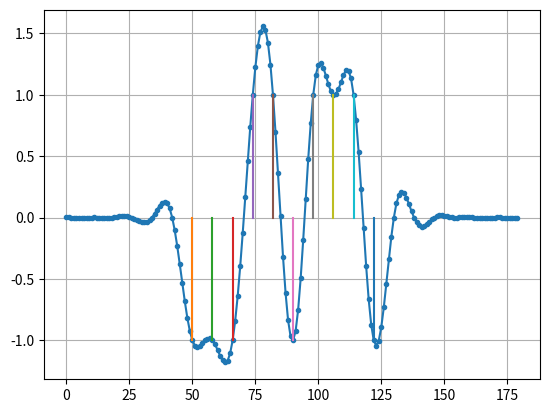
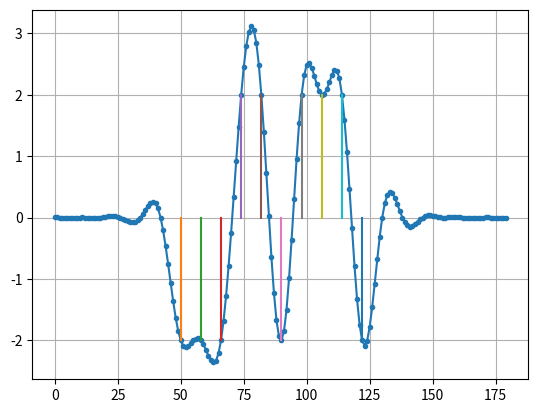
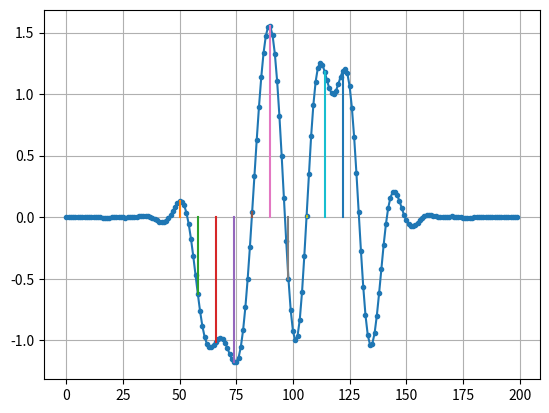

These figures' Python source, in order: (Note: this script raises an exception after producing the figures.)
import numpy as np
import matplotlib.pyplot as plt
from scipy import signal

num_symbols = 10
sps = 8

bits = np.random.randint(0, 2, num_symbols) # Our data to be transmitted, 1's and 0's

x = np.array([])
for bit in bits:
    pulse = np.zeros(sps)
    pulse[0] = bit*2-1 # set the first value to either a 1 or -1
    x = np.concatenate((x, pulse)) # add the 8 samples to the signal
'''
plt.figure(0)
plt.plot(x, '.-')
plt.grid(True)
plt.show()
'''

# Create our raised-cosine filter
num_taps = 101
beta = 0.35
Ts = sps # Assume sample rate is 1 Hz, so sample period is 1, so *symbol* period is 8
t = np.arange(num_taps) - (num_taps-1)//2
h = np.sinc(t/Ts) * np.cos(np.pi*beta*t/Ts) / (1 - (2*beta*t/Ts)**2)
'''
plt.figure(1)
plt.plot(t, h, '.')
plt.grid(True)
plt.show()
'''

# Filter our signal, in order to apply the pulse shaping
tx_signal = np.convolve(x, h)
plt.figure(2)
plt.plot(tx_signal, '.-')
for i in range(num_symbols):
    plt.plot([i*sps+num_taps//2,i*sps+num_taps//2], [0, tx_signal[i*sps+num_taps//2]])
plt.grid(True)

# 2 same signal
AirComp = tx_signal + tx_signal
plt.figure(3)
plt.plot(AirComp, '.-')
for i in range(num_symbols):
    plt.plot([i*sps+num_taps//2,i*sps+num_taps//2], [0, AirComp[i*sps+num_taps//2]])
plt.grid(True)

# Create and apply fractional delay filter
delay = 0.4 # fractional delay, in samples
N = 21 # number of taps
n = np.arange(-N//2, N//2) # ...-3,-2,-1,0,1,2,3...
h = np.sinc(n - delay) # calc filter taps
h *= np.hamming(N) # window the filter to make sure it decays to 0 on both sides
h /= np.sum(h) # normalize to get unity gain, we don't want to change the amplitude/power
samples = np.convolve(tx_signal, h) # apply filter


plt.figure(5)
plt.plot(samples, '.-')
for i in range(num_symbols):
    plt.plot([i*sps+num_taps//2,i*sps+num_taps//2], [0, samples[i*sps+num_taps//2]])
plt.grid(True)
plt.show()

# apply a freq offset
fs = 1e6 # assume our sample rate is 1 MHz
fo = 13000 # simulate freq offset
Ts = 1/fs # calc sample period
t = np.arange(0, Ts*len(samples), Ts) # create time vector
samples = samples * np.exp(1j*2*np.pi*fo*t) # perform freq shift

mu = 0 # initial estimate of phase of sample
out = np.zeros(len(samples) + 10, dtype=np.complex64)
out_rail = np.zeros(len(samples) + 10, dtype=np.complex64) # stores values, each iteration we need the previous 2 values plus current value
i_in = 0 # input samples index
i_out = 2 # output index (let first two outputs be 0)
while i_out < len(samples) and i_in+16 < len(samples):
    out[i_out] = samples[i_in + int(mu)] # grab what we think is the "best" sample
    out_rail[i_out] = int(np.real(out[i_out]) > 0) + 1j*int(np.imag(out[i_out]) > 0)
    x = (out_rail[i_out] - out_rail[i_out-2]) * np.conj(out[i_out-1])
    y = (out[i_out] - out[i_out-2]) * np.conj(out_rail[i_out-1])
    mm_val = np.real(y - x)
    mu += sps + 0.3*mm_val
    i_in += int(np.floor(mu)) # round down to nearest int since we are using it as an index
    mu = mu - np.floor(mu) # remove the integer part of mu
    i_out += 1 # increment output index
out = out[2:i_out] # remove the first two, and anything after i_out (that was never filled out)
samples = out # only include this line if you want to connect this code snippet with the Costas Loop later on

samples_interpolated = signal.resample_poly(samples, 16, 1)

out[i_out] = samples_interpolated[i_in*16 + int(mu*16)]


N = len(samples)
phase = 0
freq = 0
# These next two params is what to adjust, to make the feedback loop faster or slower (which impacts stability)
alpha = 0.132
beta = 0.00932
out = np.zeros(N, dtype=np.complex64)
freq_log = []
for i in range(N):
    out[i] = samples[i] * np.exp(-1j*phase) # adjust the input sample by the inverse of the estimated phase offset
    error = np.real(out[i]) * np.imag(out[i]) # This is the error formula for 2nd order Costas Loop (e.g. for BPSK)

    # Advance the loop (recalc phase and freq offset)
    freq += (beta * error)
    freq_log.append(freq * fs / (2*np.pi)) # convert from angular velocity to Hz for logging
    phase += freq + (alpha * error)

    # Optional: Adjust phase so its always between 0 and 2pi, recall that phase wraps around every 2pi
    while phase >= 2*np.pi:
        phase -= 2*np.pi
    while phase < 0:
        phase += 2*np.pi

# Plot freq over time to see how long it takes to hit the right offset
plt.plot(freq_log,'.-')
plt.show()